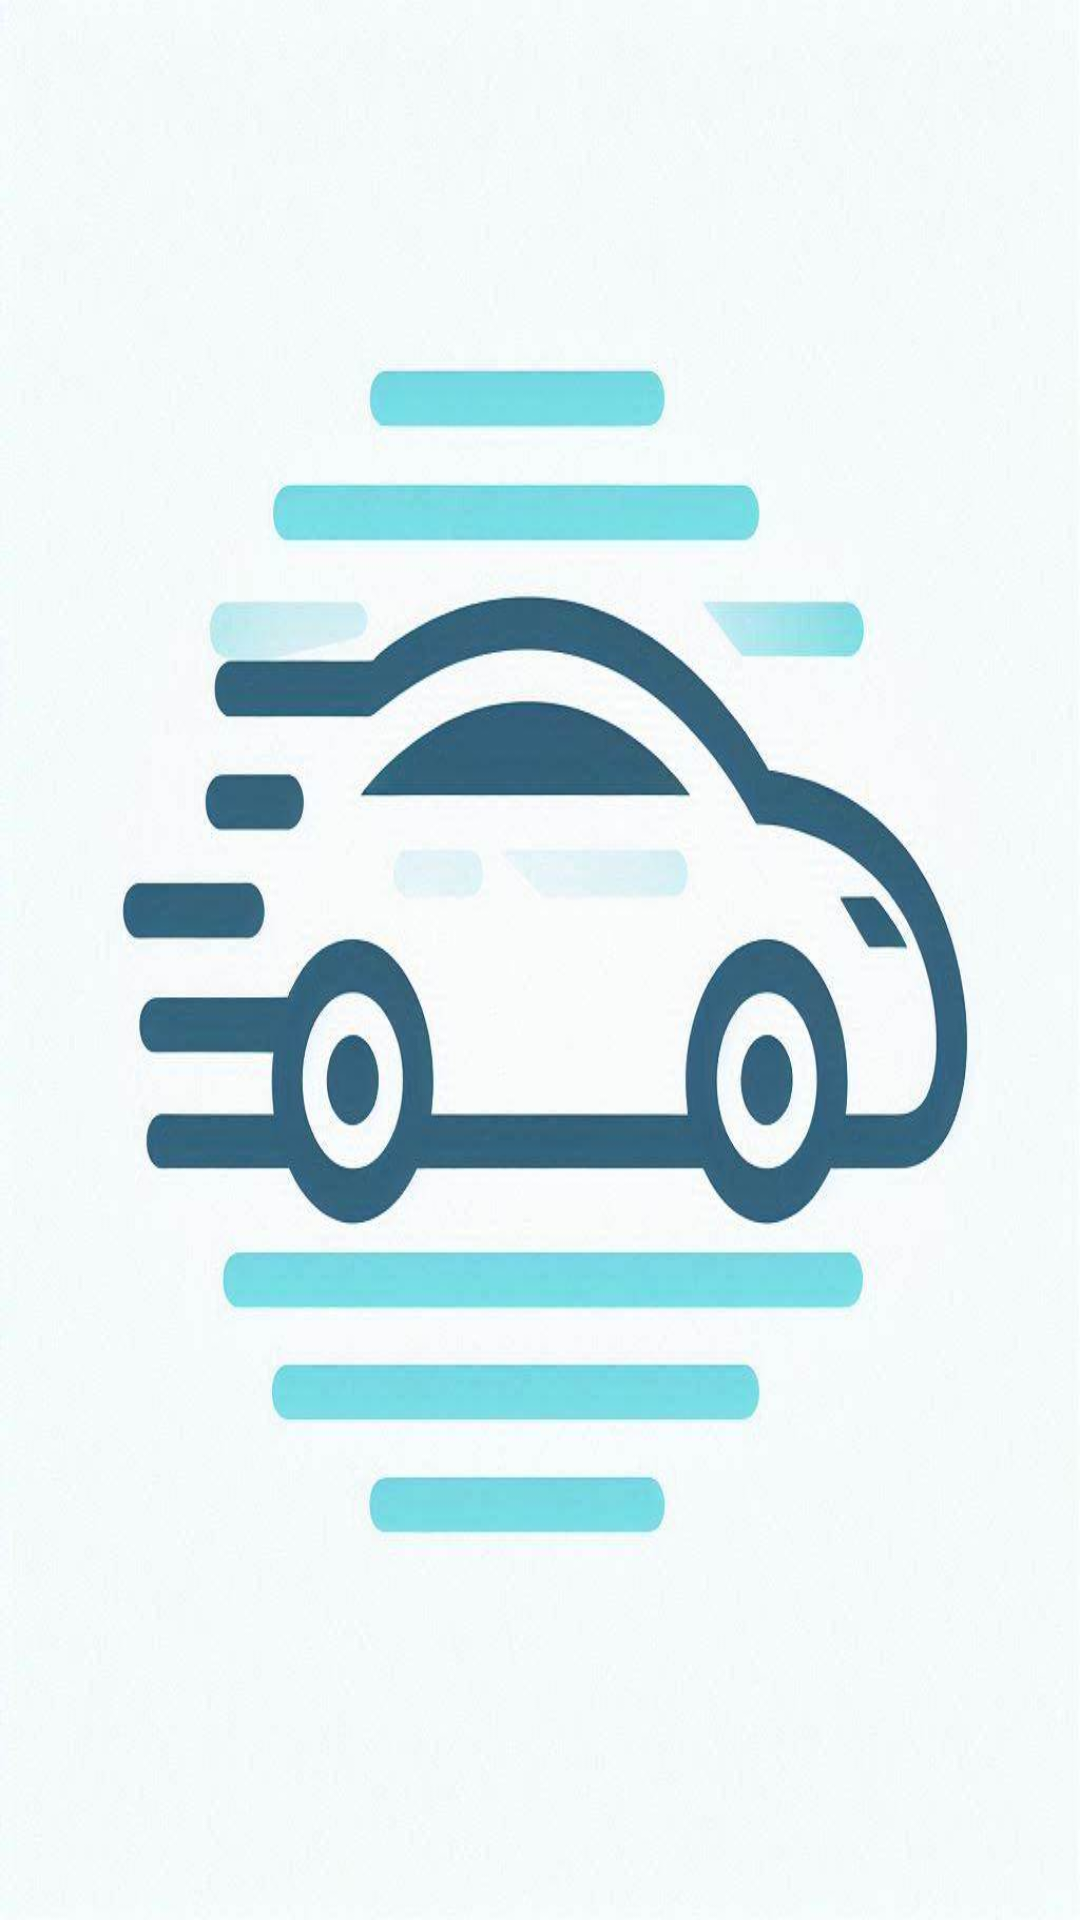

The Android layout XML behind this screen, and the referenced resources:
<!-- AndroidManifest.xml: application theme Theme.GasNearMe -->
<!-- res/layout/nav_header.xml -->
<?xml version="1.0" encoding="utf-8"?>
<LinearLayout
    xmlns:android="http://schemas.android.com/apk/res/android"
    android:orientation="vertical"
    android:layout_width="match_parent"
    android:layout_height="200dp"
    android:gravity="bottom"
    android:padding="16dp"
    android:background="@drawable/header"
    android:theme="@style/ThemeOverlay.AppCompat.Dark">
    
</LinearLayout>
<!-- resources referenced by this layout -->
<resources>
  <!-- drawable header: jpeg bitmap (drawable, 51263 bytes) -->
  <style name="Theme.GasNearMe" parent="Theme.MaterialComponents.DayNight.DarkActionBar">
          
          <item name="colorPrimary">@color/lavender</item>
          <item name="colorPrimaryVariant">@color/lavender</item>
          <item name="colorOnPrimary">@color/white</item>
          
          <item name="colorSecondary">@color/teal_200</item>
          <item name="colorSecondaryVariant">@color/teal_700</item>
          <item name="colorOnSecondary">@color/black</item>
          
          <item name="android:statusBarColor">?attr/colorPrimaryVariant</item>
          
      </style>
  <!-- not gathered from this repository: default colours our renderer supplied (Android Studio template values) -->
  <color name="teal_200">#FF03DAC5</color>
  <color name="teal_700">#FF018786</color>
  <color name="black">#FF000000</color>
  <color name="white">#FFFFFFFF</color>
</resources>
